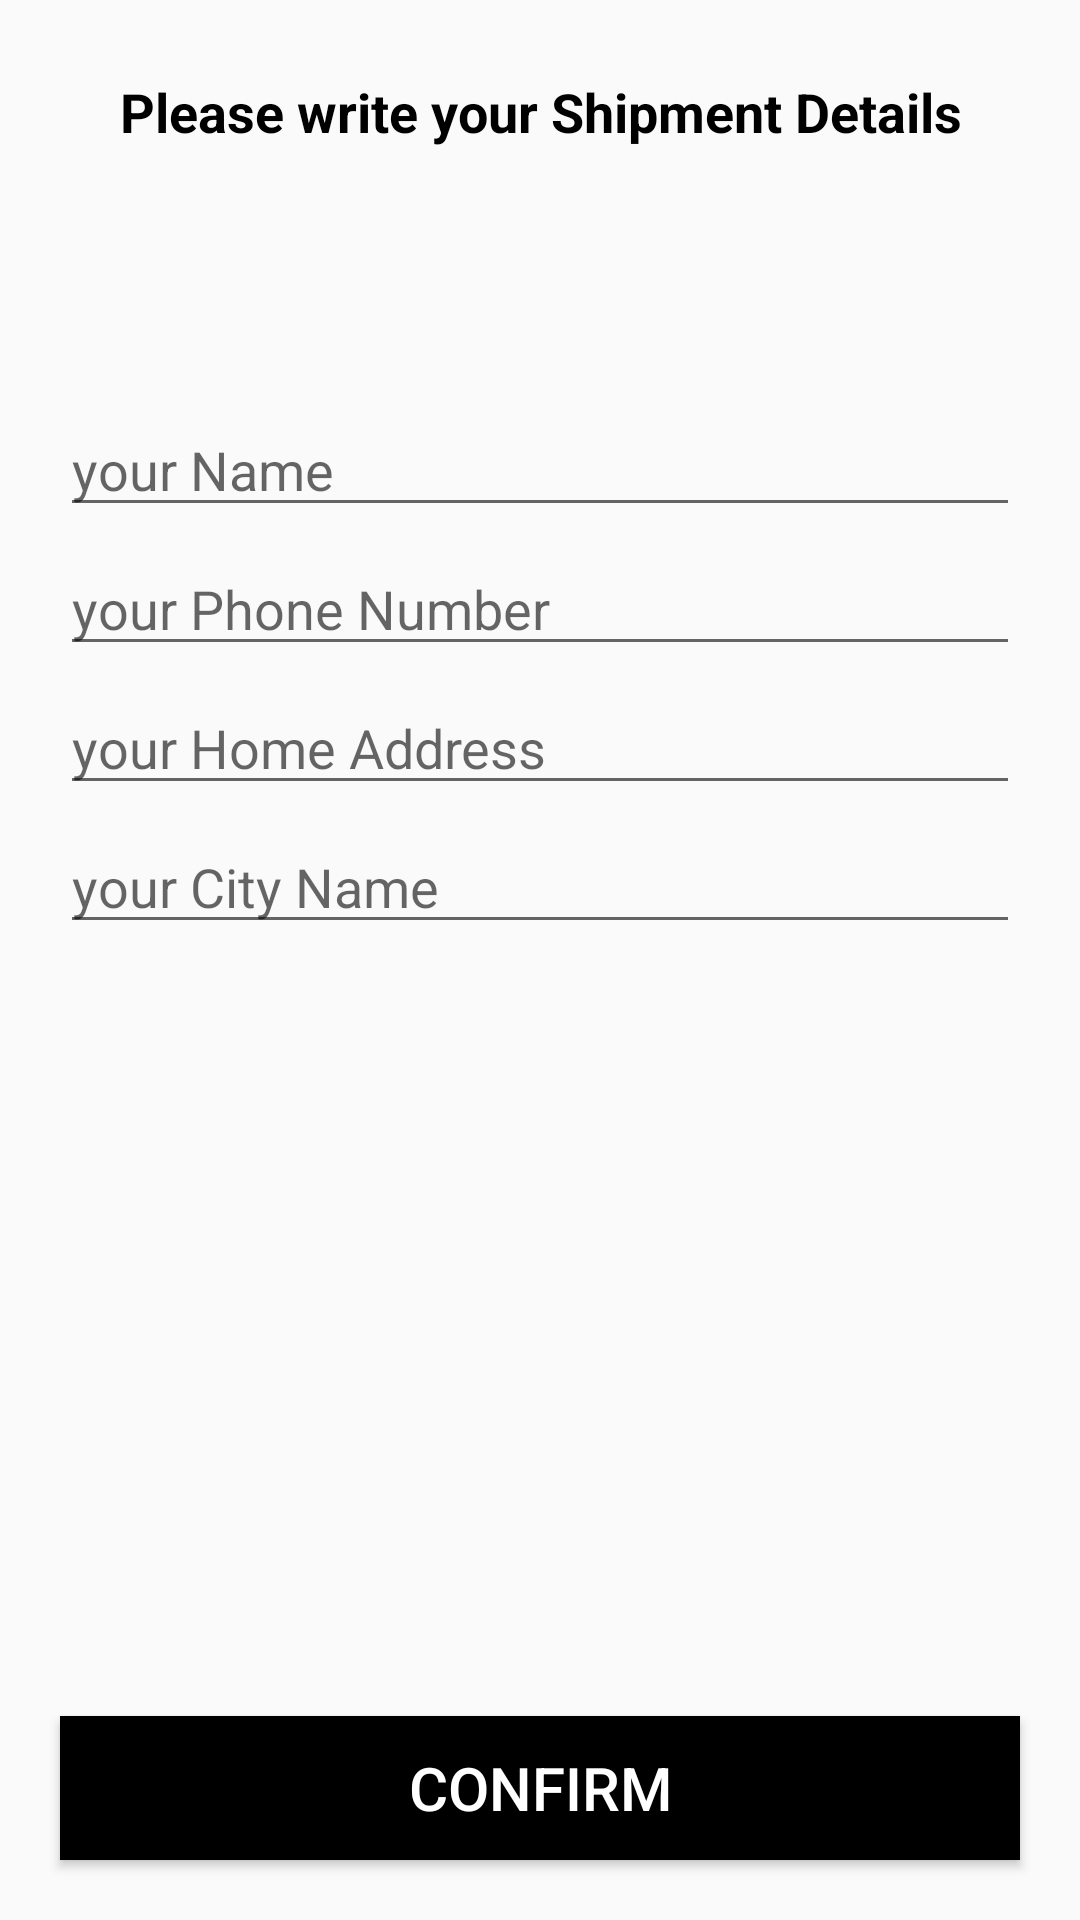

The Android layout XML behind this screen, and the referenced resources:
<!-- AndroidManifest.xml: application theme AppTheme -->
<!-- res/layout/activity_confirm_final_order.xml -->
<?xml version="1.0" encoding="utf-8"?>
<RelativeLayout
    xmlns:android="http://schemas.android.com/apk/res/android"
    xmlns:app="http://schemas.android.com/apk/res-auto"
    xmlns:tools="http://schemas.android.com/tools"
    android:layout_width="match_parent"
    android:layout_height="match_parent"
    tools:context="Buyers.ConfirmFinalOrderActivity">

    <TextView
        android:id="@+id/txt"
        android:layout_width="match_parent"
        android:layout_height="wrap_content"
        android:text="Please write your Shipment Details"
        android:textSize="18dp"
        android:textColor="@color/colorPrimaryDark"
        android:layout_margin="25dp"
        android:textAlignment="center"
        android:textStyle="bold"
        />

    <EditText
        android:id="@+id/shippment_name"
        android:layout_width="match_parent"
        android:layout_height="wrap_content"
        android:layout_below="@+id/txt"
        android:layout_marginTop="60dp"
        android:layout_marginLeft="20dp"
        android:layout_marginRight="20dp"
        android:hint="your Name"
        />

    <EditText
        android:id="@+id/shippment_phone_number"
        android:layout_width="match_parent"
        android:layout_height="wrap_content"
        android:layout_below="@+id/shippment_name"
        android:layout_marginTop="5dp"
        android:layout_marginLeft="20dp"
        android:inputType="number"
        android:layout_marginRight="20dp"
        android:hint="your Phone Number"
        />

    <EditText
        android:id="@+id/shippment_address"
        android:layout_width="match_parent"
        android:layout_height="wrap_content"
        android:layout_below="@+id/shippment_phone_number"
        android:layout_marginTop="5dp"
        android:layout_marginLeft="20dp"
        android:layout_marginRight="20dp"
        android:hint="your Home Address"
        />

    <EditText
        android:id="@+id/shippment_city"
        android:layout_width="match_parent"
        android:layout_height="wrap_content"
        android:layout_below="@+id/shippment_address"
        android:layout_marginTop="5dp"
        android:layout_marginLeft="20dp"
        android:layout_marginRight="20dp"
        android:hint="your City Name"
        />


    <Button
        android:id="@+id/confirm_final_order_btn"
        android:layout_width="match_parent"
        android:layout_height="wrap_content"
        android:layout_alignParentBottom="true"
        android:layout_margin="20dp"
        android:text="Confirm"
        android:background="@color/colorPrimaryDark"
        android:textColor="@android:color/white"
        android:textSize="20dp"
        />

</RelativeLayout>
<!-- resources referenced by this layout -->
<resources>
  <color name="colorPrimaryDark">#000000</color>
  <style name="AppTheme" parent="Theme.AppCompat.DayNight.NoActionBar">
          
          <item name="colorPrimary">@color/colorPrimary</item>
          <item name="colorPrimaryDark">@color/colorPrimaryDark</item>
          <item name="colorAccent">@color/color</item>
      </style>
  <color name="colorPrimary">#32cd32</color>
  <color name="color">#000000</color>
</resources>
